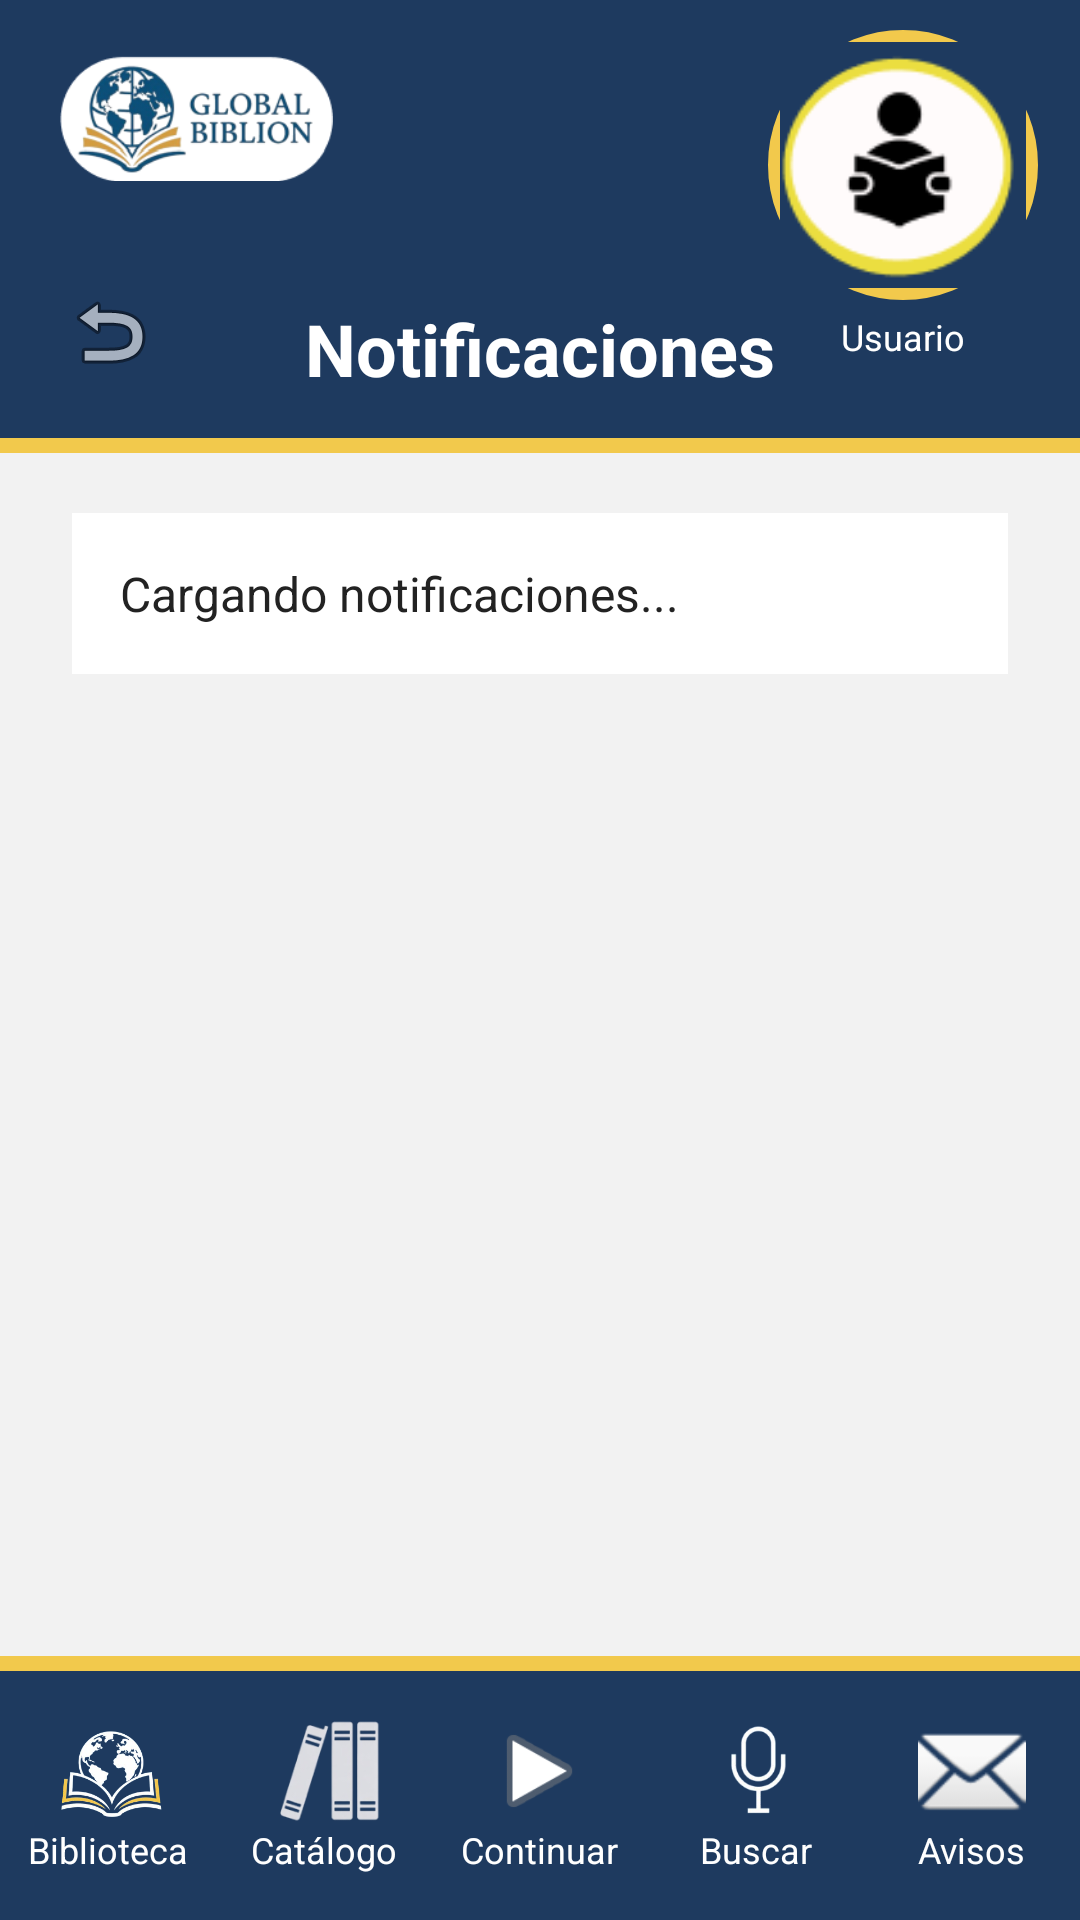

Write the Android layout XML for this screen, with the resource values it uses.
<!-- AndroidManifest.xml: application theme Theme.GlobalBiblion -->
<!-- res/layout/activity_notificaciones.xml -->
<?xml version="1.0" encoding="utf-8"?>
<RelativeLayout xmlns:android="http://schemas.android.com/apk/res/android"
    xmlns:app="http://schemas.android.com/apk/res-auto"
    android:layout_width="match_parent"
    android:layout_height="match_parent"
    android:background="#F2F2F2">

    <ScrollView
        android:layout_width="match_parent"
        android:layout_height="match_parent"
        android:layout_above="@id/bottomBar">

        <LinearLayout
            android:layout_width="match_parent"
            android:layout_height="wrap_content"
            android:orientation="vertical">

            
            <androidx.constraintlayout.widget.ConstraintLayout
                android:id="@+id/header"
                android:layout_width="match_parent"
                android:layout_height="146dp"
                android:background="#1E3A5F">

                <ImageView
                    android:id="@+id/ivLogoMenu"
                    android:layout_width="91dp"
                    android:layout_height="49dp"
                    android:layout_marginStart="20dp"
                    android:layout_marginTop="15dp"
                    android:contentDescription="@string/app_name"
                    app:layout_constraintStart_toStartOf="parent"
                    app:layout_constraintTop_toTopOf="parent"
                    app:srcCompat="@drawable/logocfmenuprin" />

                <FrameLayout
                    android:id="@+id/flFotoPerfil"
                    android:layout_width="90dp"
                    android:layout_height="90dp"
                    android:layout_marginTop="10dp"
                    android:layout_marginEnd="14dp"
                    android:background="@drawable/bg_circle_profile"
                    android:padding="4dp"
                    app:layout_constraintEnd_toEndOf="parent"
                    app:layout_constraintTop_toTopOf="parent">

                    <ImageView
                        android:id="@+id/ivPerfil"
                        android:layout_width="match_parent"
                        android:layout_height="match_parent"
                        android:contentDescription="@string/perfil"
                        android:scaleType="centerCrop"
                        android:src="@drawable/usuarioleyendocfmenuprinc" />

                </FrameLayout>

                <TextView
                    android:id="@+id/tvNombreUsuario"
                    android:layout_width="wrap_content"
                    android:layout_height="wrap_content"
                    android:layout_marginTop="4dp"
                    android:text="@string/usuario"
                    android:textColor="@android:color/white"
                    android:textSize="12sp"
                    app:layout_constraintEnd_toEndOf="@id/flFotoPerfil"
                    app:layout_constraintStart_toStartOf="@id/flFotoPerfil"
                    app:layout_constraintTop_toBottomOf="@id/flFotoPerfil" />

                <ImageButton
                    android:id="@+id/btnVolver"
                    android:layout_width="57dp"
                    android:layout_height="57dp"
                    android:layout_marginStart="8dp"
                    android:layout_marginTop="82dp"
                    android:background="@null"
                    android:contentDescription="@string/volver"
                    android:src="@android:drawable/ic_menu_revert"
                    app:layout_constraintStart_toStartOf="parent"
                    app:layout_constraintTop_toTopOf="parent" />

                <TextView
                    android:id="@+id/tvTituloNotificaciones"
                    android:layout_width="wrap_content"
                    android:layout_height="wrap_content"
                    android:layout_marginTop="100dp"
                    android:text="@string/notficaciones"
                    android:textColor="@android:color/white"
                    android:textSize="24sp"
                    android:textStyle="bold"
                    app:layout_constraintStart_toStartOf="parent"
                    app:layout_constraintEnd_toEndOf="parent"
                    app:layout_constraintTop_toTopOf="parent" />

            </androidx.constraintlayout.widget.ConstraintLayout>

            <View
                android:layout_width="match_parent"
                android:layout_height="5dp"
                android:background="#F2C94C" />

            <TextView
                android:id="@+id/tvNotificaciones"
                android:layout_width="match_parent"
                android:layout_height="wrap_content"
                android:layout_marginStart="24dp"
                android:layout_marginTop="20dp"
                android:layout_marginEnd="24dp"
                android:background="@android:color/white"
                android:padding="16dp"
                android:text="@string/cargando_notficaciones"
                android:textColor="#222222"
                android:textSize="16sp" />

            <LinearLayout
                android:id="@+id/llAvisosCorrector"
                android:layout_width="match_parent"
                android:layout_height="wrap_content"
                android:orientation="vertical"
                android:padding="16dp" />

            <Button
                android:id="@+id/btnSubirCertificadoNuevo"
                android:layout_width="match_parent"
                android:layout_height="wrap_content"
                android:text="@string/subir_nuevamete_cert"
                android:visibility="gone"
                android:layout_marginStart="24dp"
                android:layout_marginTop="12dp"
                android:layout_marginEnd="24dp" />

        </LinearLayout>
    </ScrollView>

    <include
        android:id="@+id/bottomBar"
        layout="@layout/bottom_bar"
        android:layout_width="match_parent"
        android:layout_height="88dp"
        android:layout_alignParentBottom="true" />

</RelativeLayout>
<!-- res/layout/bottom_bar.xml (included above) -->
<?xml version="1.0" encoding="utf-8"?>
<LinearLayout xmlns:android="http://schemas.android.com/apk/res/android"
    android:id="@+id/bottomBarContainer"
    android:layout_width="match_parent"
    android:layout_height="88dp"
    android:orientation="vertical"
    android:background="#1E3A5F">

    <View
        android:id="@+id/vLineaBottomBar"
        android:layout_width="match_parent"
        android:layout_height="5dp"
        android:background="#F2C94C" />

    <LinearLayout
        android:id="@+id/frameLayout"
        android:layout_width="match_parent"
        android:layout_height="0dp"
        android:layout_weight="1"
        android:background="#1E3A5F"
        android:gravity="center"
        android:orientation="horizontal">

    
    <LinearLayout
        android:id="@+id/llBotonMenuPrincipal"
        android:layout_width="0dp"
        android:layout_height="match_parent"
        android:layout_weight="1"
        android:gravity="center"
        android:orientation="vertical">

        <ImageView
            android:id="@+id/ivIconoNuevo1"
            android:layout_width="43dp"
            android:layout_height="36dp"
            android:src="@drawable/iconomenuprincipal" />

        <TextView
            android:layout_width="wrap_content"
            android:layout_height="wrap_content"
            android:text="@string/biblioteca"
            android:textColor="#FFFFFF"
            android:textSize="12sp" />
    </LinearLayout>

    
    <LinearLayout
        android:id="@+id/llCatalogo"
        android:layout_width="0dp"
        android:layout_height="match_parent"
        android:layout_weight="1"
        android:gravity="center"
        android:orientation="vertical">

        <ImageView
            android:layout_width="43dp"
            android:layout_height="36dp"
            android:src="@drawable/iconodebiblioteca" />

        <TextView
            android:layout_width="wrap_content"
            android:layout_height="wrap_content"
            android:text="@string/catalogo"
            android:textColor="#FFFFFF"
            android:textSize="12sp" />
    </LinearLayout>

    
    <LinearLayout
        android:id="@+id/llContileyendo"
        android:layout_width="0dp"
        android:layout_height="match_parent"
        android:layout_weight="1"
        android:gravity="center"
        android:orientation="vertical">

        <ImageView
            android:layout_width="57dp"
            android:layout_height="36dp"
            android:src="@android:drawable/ic_media_play" />

        <TextView
            android:layout_width="wrap_content"
            android:layout_height="wrap_content"
            android:text="@string/contileyen"
            android:textColor="#FFFFFF"
            android:textSize="12sp" />
    </LinearLayout>

    
    <LinearLayout
        android:id="@+id/llMicrofono"
        android:layout_width="0dp"
        android:layout_height="match_parent"
        android:layout_weight="1"
        android:gravity="center"
        android:orientation="vertical">

        <ImageView
            android:layout_width="43dp"
            android:layout_height="36dp"
            android:src="@drawable/microfono" />

        <TextView
            android:layout_width="wrap_content"
            android:layout_height="wrap_content"
            android:text="@string/buscar"
            android:textColor="#FFFFFF"
            android:textSize="12sp" />
    </LinearLayout>

    
    <FrameLayout
        android:id="@+id/flNotificaciones"
        android:layout_width="0dp"
        android:layout_height="match_parent"
        android:layout_weight="1">

        <LinearLayout
            android:id="@+id/llNotificaciones"
            android:layout_width="match_parent"
            android:layout_height="match_parent"
            android:gravity="center"
            android:orientation="vertical">

            <ImageView
                android:layout_width="43dp"
                android:layout_height="36dp"
                android:src="@android:drawable/ic_dialog_email" />

            <TextView
                android:layout_width="wrap_content"
                android:layout_height="wrap_content"
                android:text="@string/avisos"
                android:textColor="#FFFFFF"
                android:textSize="12sp" />
        </LinearLayout>

        
        <TextView
            android:id="@+id/tvBadgeNotificaciones"
            android:layout_width="18dp"
            android:layout_height="18dp"
            android:layout_gravity="end|top"
            android:layout_marginTop="10dp"
            android:layout_marginEnd="18dp"
            android:background="@drawable/bg_punto_rojo"
            android:gravity="center"
            android:text="!"
            android:textColor="#FFFFFF"
            android:textSize="10sp"
            android:textStyle="bold"
            android:visibility="gone" />

    </FrameLayout>

</LinearLayout>
</LinearLayout>
<!-- resources referenced by this layout -->
<resources>
  <!-- drawable bg_circle_profile (drawable) -->
  <?xml version="1.0" encoding="utf-8"?>
  <shape xmlns:android="http://schemas.android.com/apk/res/android"
      android:shape="oval">
  
      <solid android:color="#FFFFFF" />
  
      <stroke
          android:width="4dp"
          android:color="#F2C94C" />
  
  </shape>
  <!-- drawable bg_punto_rojo (drawable) -->
  <?xml version="1.0" encoding="utf-8"?>
  <shape xmlns:android="http://schemas.android.com/apk/res/android"
      android:shape="oval">
  
      <solid android:color="#D50000"/>
  
  </shape>
  <!-- drawable iconodebiblioteca: png bitmap (drawable, 12221 bytes) -->
  <!-- drawable iconomenuprincipal: png bitmap (drawable, 36729 bytes) -->
  <!-- drawable logocfmenuprin: png bitmap (drawable, 21972 bytes) -->
  <!-- drawable microfono: png bitmap (drawable, 10074 bytes) -->
  <!-- drawable usuarioleyendocfmenuprinc: png bitmap (drawable, 4923 bytes) -->
  <string name="app_name">GlobalBiblion</string>
  <string name="avisos">Avisos</string>
  <string name="biblioteca">Biblioteca</string>
  <string name="buscar">Buscar</string>
  <string name="cargando_notficaciones">Cargando notificaciones...</string>
  <string name="catalogo">Catálogo</string>
  <string name="contileyen">Continuar</string>
  <string name="notficaciones">Notificaciones</string>
  <string name="perfil">Perfil</string>
  <string name="subir_nuevamete_cert">Subir nuevamente certificado</string>
  <string name="usuario">Usuario</string>
  <string name="volver">Volver</string>
  <style name="Theme.GlobalBiblion" parent="Base.Theme.GlobalBiblion" />
  <style name="Base.Theme.GlobalBiblion" parent="Theme.Material3.DayNight.NoActionBar">
          
          
      </style>
</resources>
